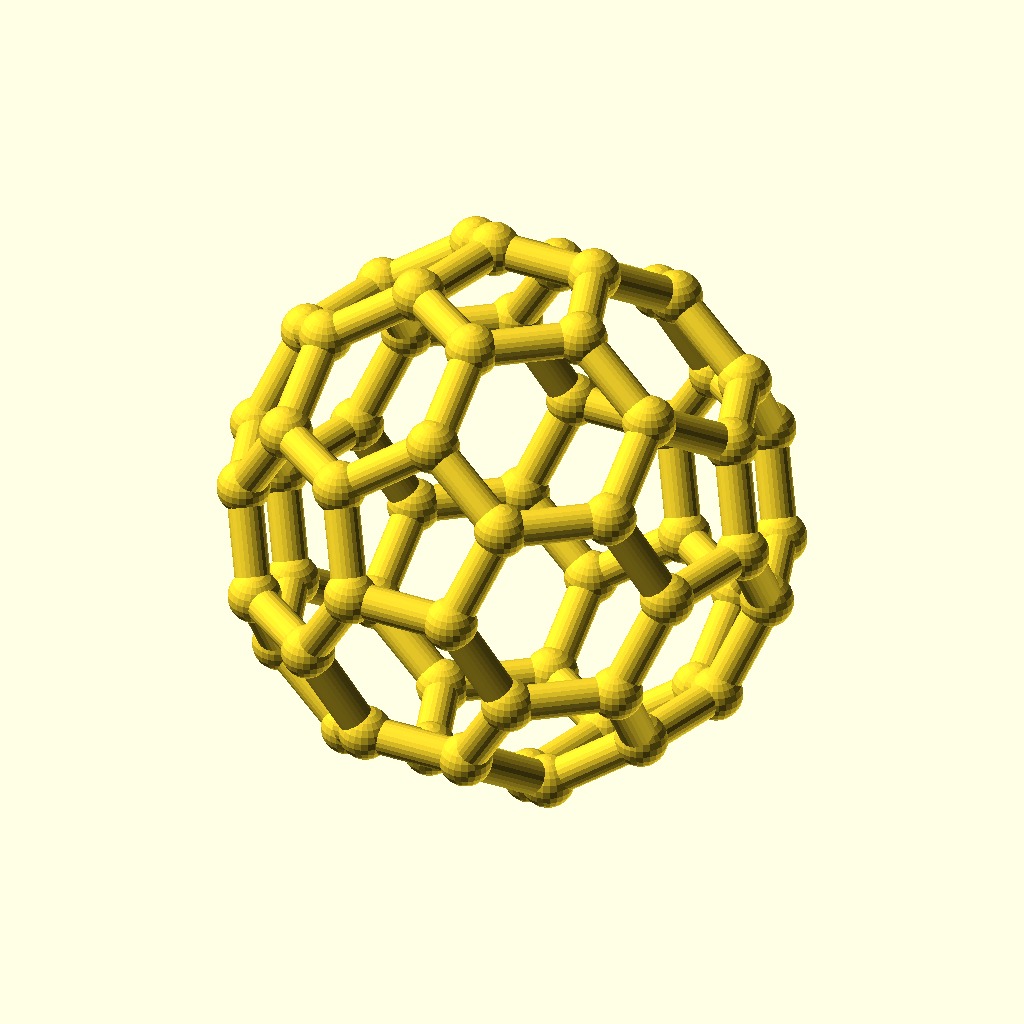
Cell 1: the model at its default parameters.
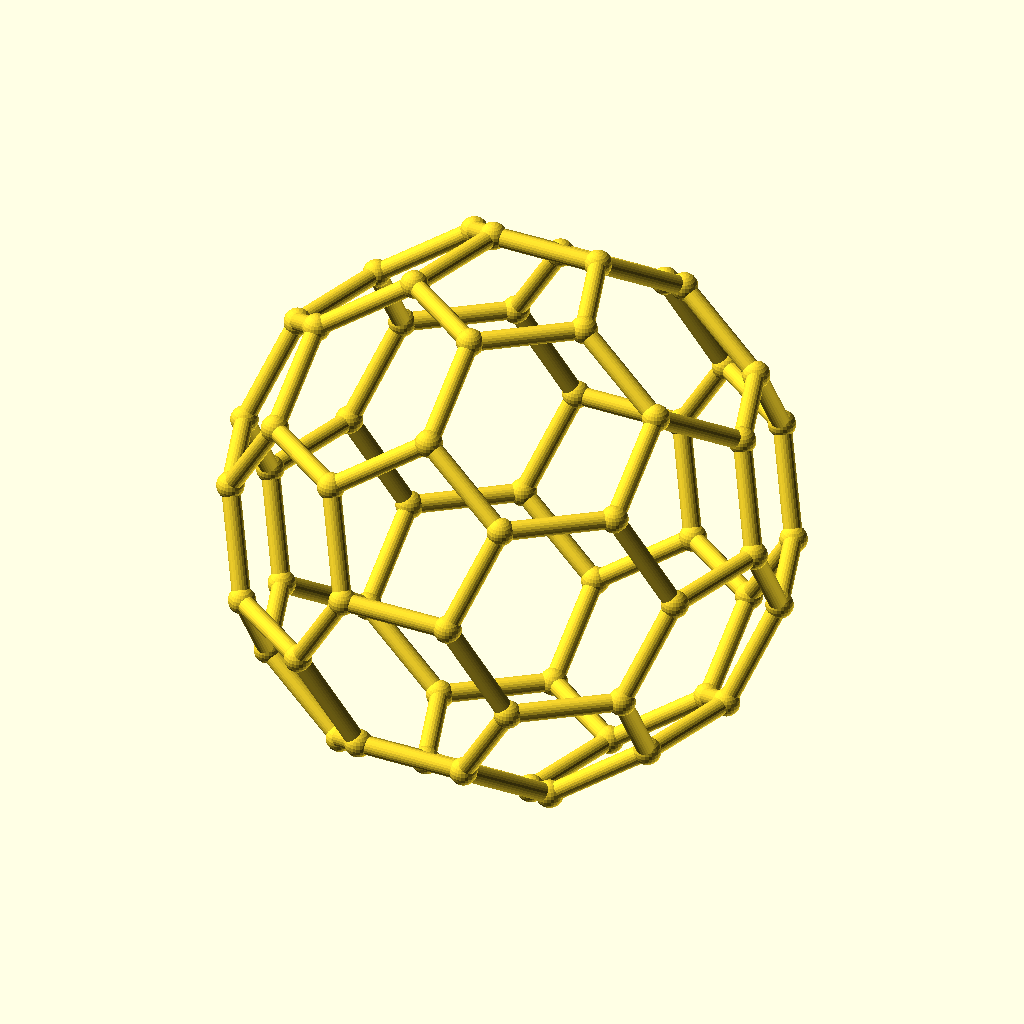
Cell 2: the same model with diameter = 150.
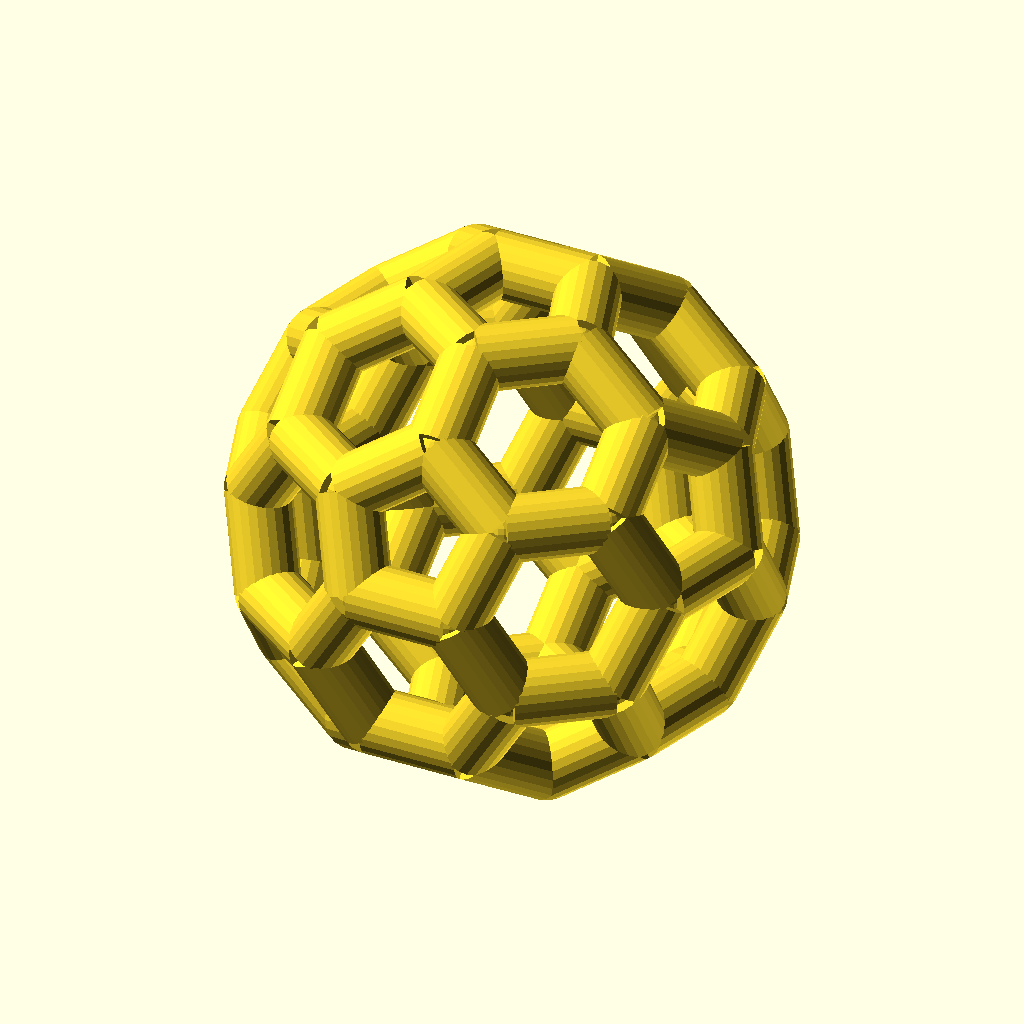
Cell 3: strut_d = 10 (everything else at default).
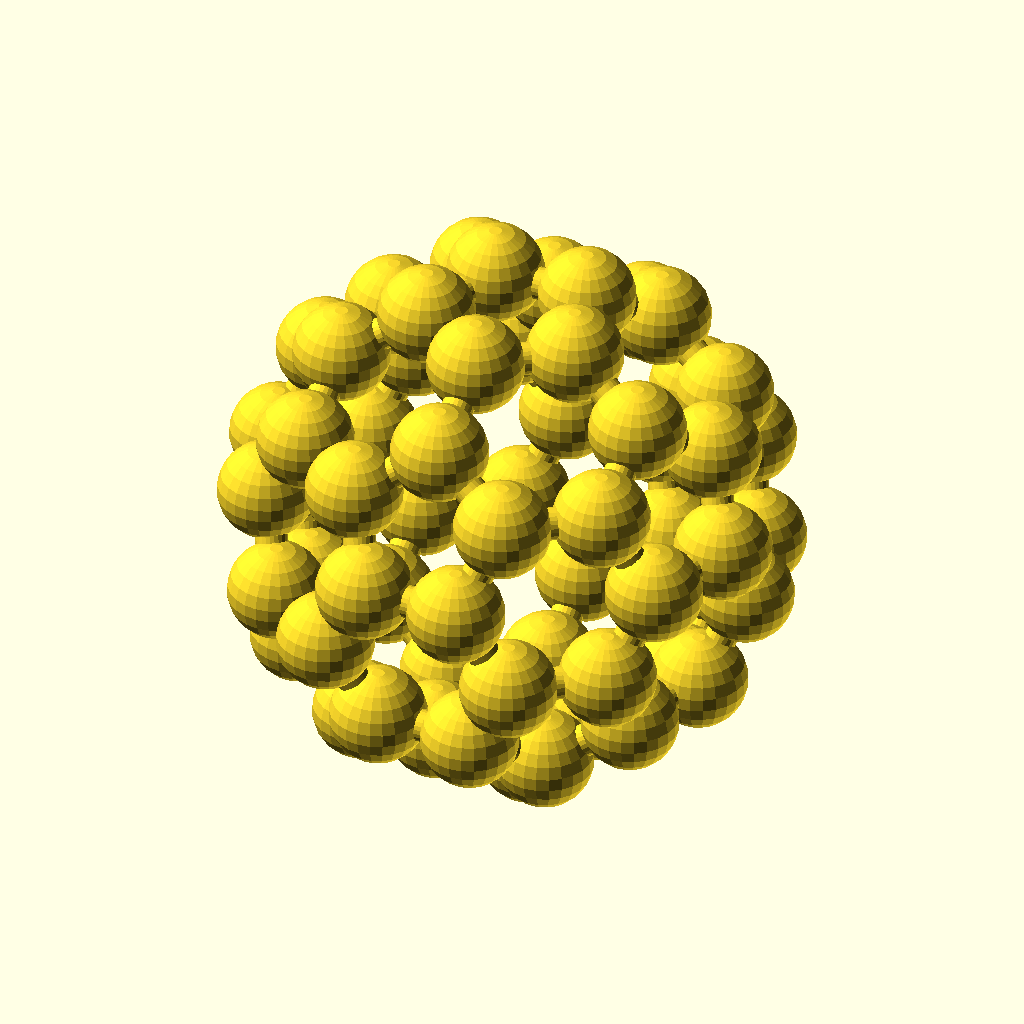
Cell 4 — joint_d set to 15, the other parameters unchanged.
All cells are drawn from the same view direction (rotation 55°, 0°, 25°, orthographic, colour scheme Cornfield), but the view is re-fitted for each cell, so position and scale can differ between cells as well as the parameter.
Source of the model, buckyball/ball-and-stick/buckyball.scad:
// C60 Buckyball — PURE ball-and-stick, perfectly symmetric.
// 60 sphere joints + 90 cylinder struts; nothing flattened or clipped anywhere.
// Seated on a pentagon face (5-fold axis vertical, rotation baked into the vertex
// coordinates, never applied to the finished solid). With brim_d = 0 (default) the
// model is fully icosahedrally symmetric and the 5 bottom balls just kiss the plate —
// add a BRIM IN THE SLICER (Bambu Studio) for adhesion instead of a modeled-in one.
// Set brim_d > 0 to bring back the modeled-in brim disc the 5 lowest balls sink
// `bite` deep into (snip off after printing; leaves 5 witness dots to sand).

diameter = 75;    // outer diameter at the vertices (mm)
strut_d  = 5.0;   // strut diameter (mm)
joint_d  = 7.5;   // ball-joint diameter (mm) — keep clearly > strut_d (clean mesh)
brim_d   = 0;     // modeled-in brim disc diameter (mm); 0 = none → add a brim in Bambu Studio
brim_h   = 0.6;   // brim thickness (mm) — ~3 layers at 0.2 mm; peels/snips off
bite     = 0.45;  // how deep the 5 bottom balls sink into the brim (fusion depth)

$fn = 24;

phi = (1 + sqrt(5)) / 2;
base = [ [0, 1, 3*phi], [1, 2+phi, 2*phi], [phi, 2, 2*phi+1] ];
function cyclics(v) = [ [v[0],v[1],v[2]], [v[2],v[0],v[1]], [v[1],v[2],v[0]] ];
function signs(v)   = [ for (sx=[-1,1], sy=[-1,1], sz=[-1,1]) [sx*v[0], sy*v[1], sz*v[2]] ];
raw = [ for (b=base) for (c=cyclics(b)) for (p=signs(c)) p ];
function seen(pt,lst,upto) = upto<=0 ? false
    : len([ for(i=[0:upto-1]) if (norm(lst[i]-pt)<1e-4) 1 ]) > 0;
V0 = [ for (i=[0:len(raw)-1]) if (!seen(raw[i],raw,i)) raw[i] ];
k  = (diameter/2) / norm(V0[0]);
V  = [ for (p=V0) p*k ];
all_d = [ for (i=[0:len(V)-2], j=[i+1:len(V)-1]) norm(V[i]-V[j]) ];
emin  = min(all_d);
edges = [ for (i=[0:len(V)-2], j=[i+1:len(V)-1]) if (norm(V[i]-V[j])<emin*1.02) [i,j] ];

module strut(p1, p2, r) {
    v = p2-p1; len = norm(v);
    translate(p1) rotate([0,0,atan2(v[1],v[0])]) rotate([0,acos(v[2]/len),0])
        cylinder(h=len, r=r);
}

// seat a PENTAGON on the plate: rotate its 5-fold axis (0,1,phi) onto -z (baked in)
seat_axis = [0, 1, phi];
down = [0,0,-1];
rax  = cross(seat_axis, down);
rang = acos((seat_axis*down) / norm(seat_axis));
function rotpt(p,axis,ang) = let(uu=axis/norm(axis), c=cos(ang), s=sin(ang))
    p*c + cross(uu,p)*s + uu*(uu*p)*(1-c);
Vr = [ for (p=V) rotpt(p, rax, rang) ];          // seated vertices

// With a brim: raise the ball so its 5 lowest balls dip exactly `bite` into it.
// Without: seat the TESSELLATED bottom on z=0 — an OpenSCAD sphere has no pole
// vertex; its lowest facet is a flat cap at r*cos(180/$fn) below the centre.
zlow  = min([ for (p=Vr) p[2] ]) - joint_d/2;            // analytic ball bottom
zmesh = min([ for (p=Vr) p[2] ]) - joint_d/2*cos(180/$fn); // tessellated bottom cap
lift  = brim_d > 0 ? (brim_h - bite) - zlow : -zmesh;

module buckyball() {
    union() {
        for (e=edges) strut(Vr[e[0]], Vr[e[1]], strut_d/2);
        for (p=Vr)    translate(p) sphere(d=joint_d);
    }
}

union() {
    translate([0, 0, lift]) buckyball();
    if (brim_d > 0)
        cylinder(d=brim_d, h=brim_h);            // modeled-in brim on the plate (z=0)
}

echo(vertices=len(V), edges=len(edges), lift=lift,
     ball_bottom=brim_d > 0 ? brim_h - bite : 0);
Customizer parameters (derived from the source; name, type, default, range or options):
diameter: number, default 75
strut_d: number, default 5
joint_d: number, default 7.5
brim_d: number, default 0
brim_h: number, default 0.6
bite: number, default 0.45
